Photos from the image-classification dataset "dataset" in the GitHub repository schwein69/VA_Project. Its 5 classes are: fist, index finger pointing, open palm, pinch, two fingers.

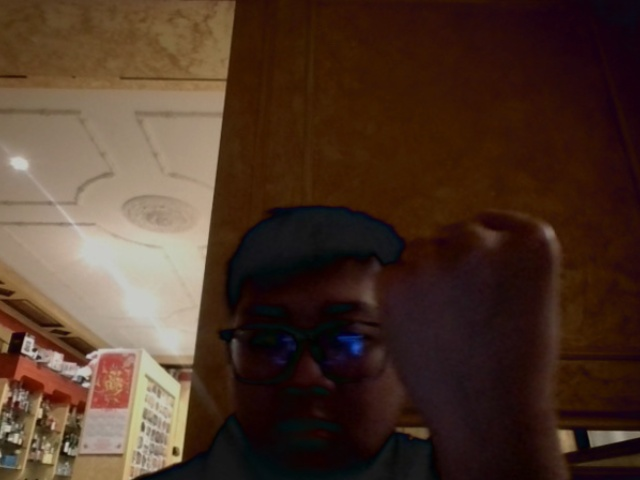
Label: fist

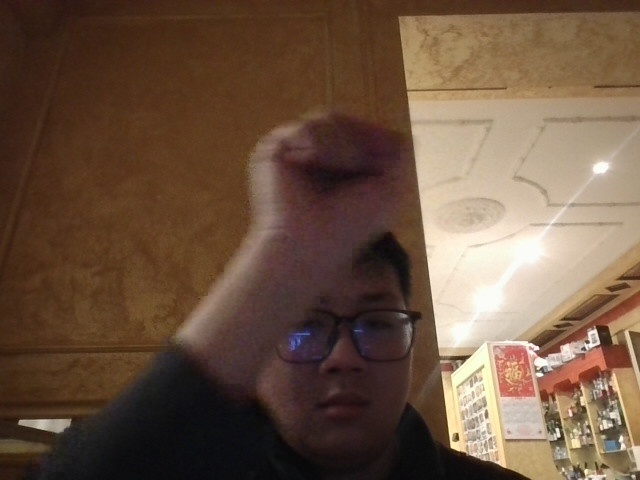
Label: fist

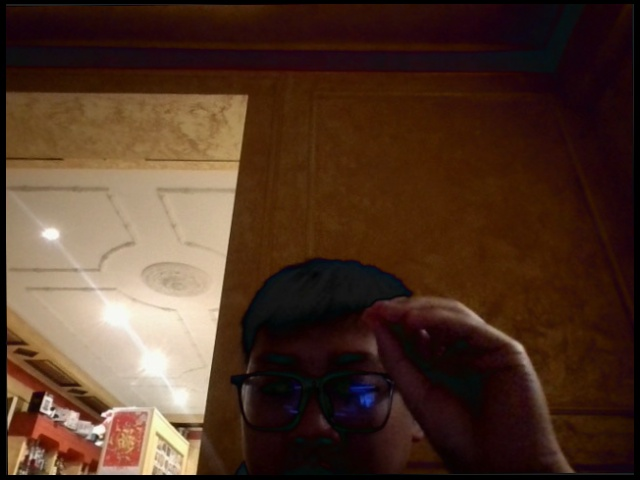
Label: pinch

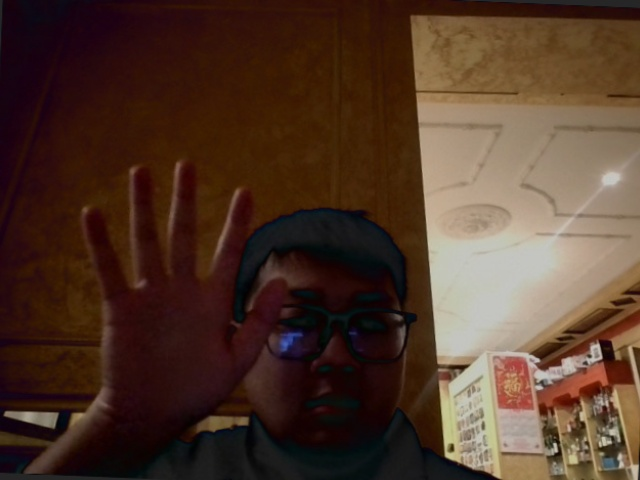
Label: open palm

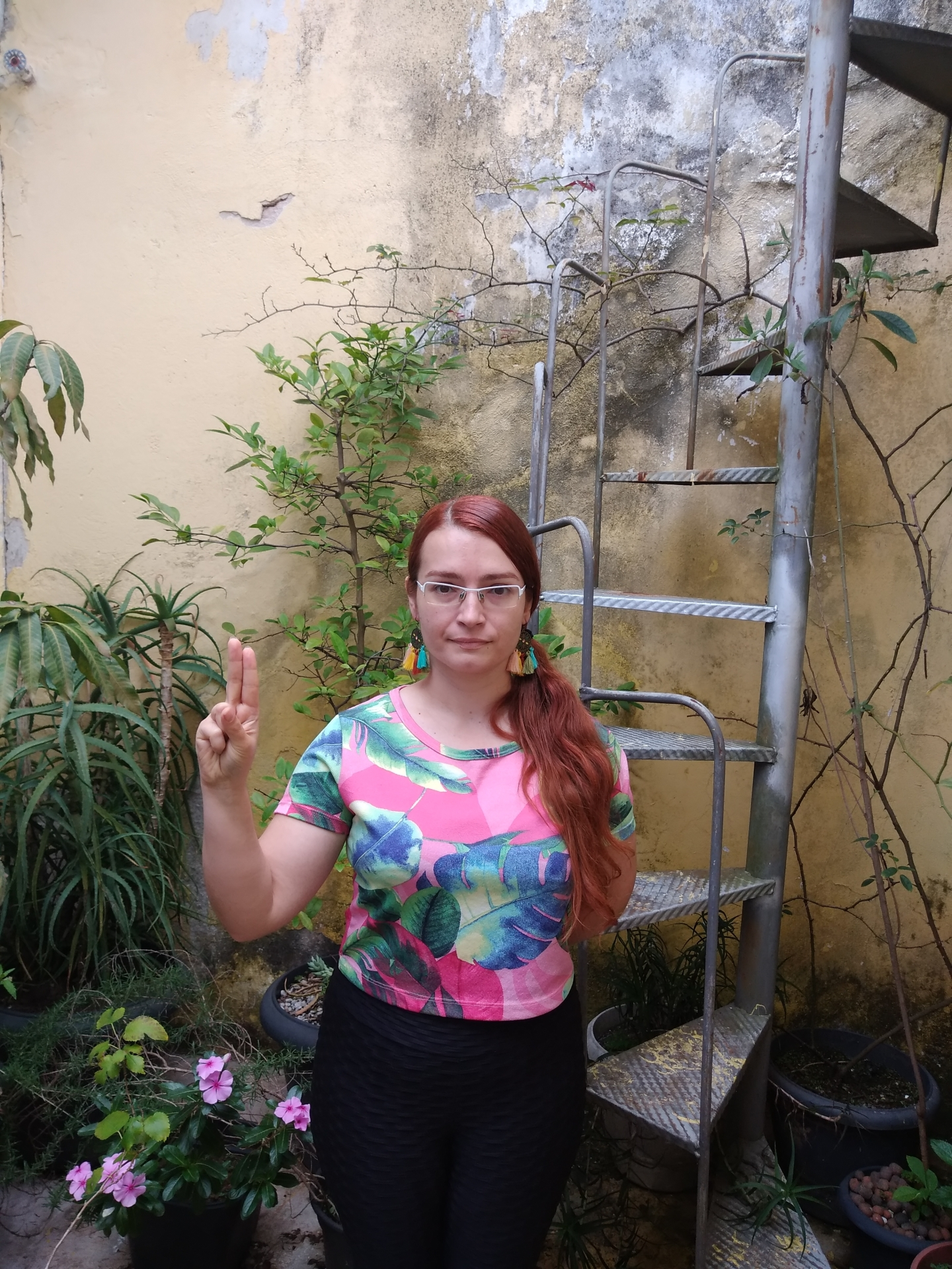
Label: two fingers

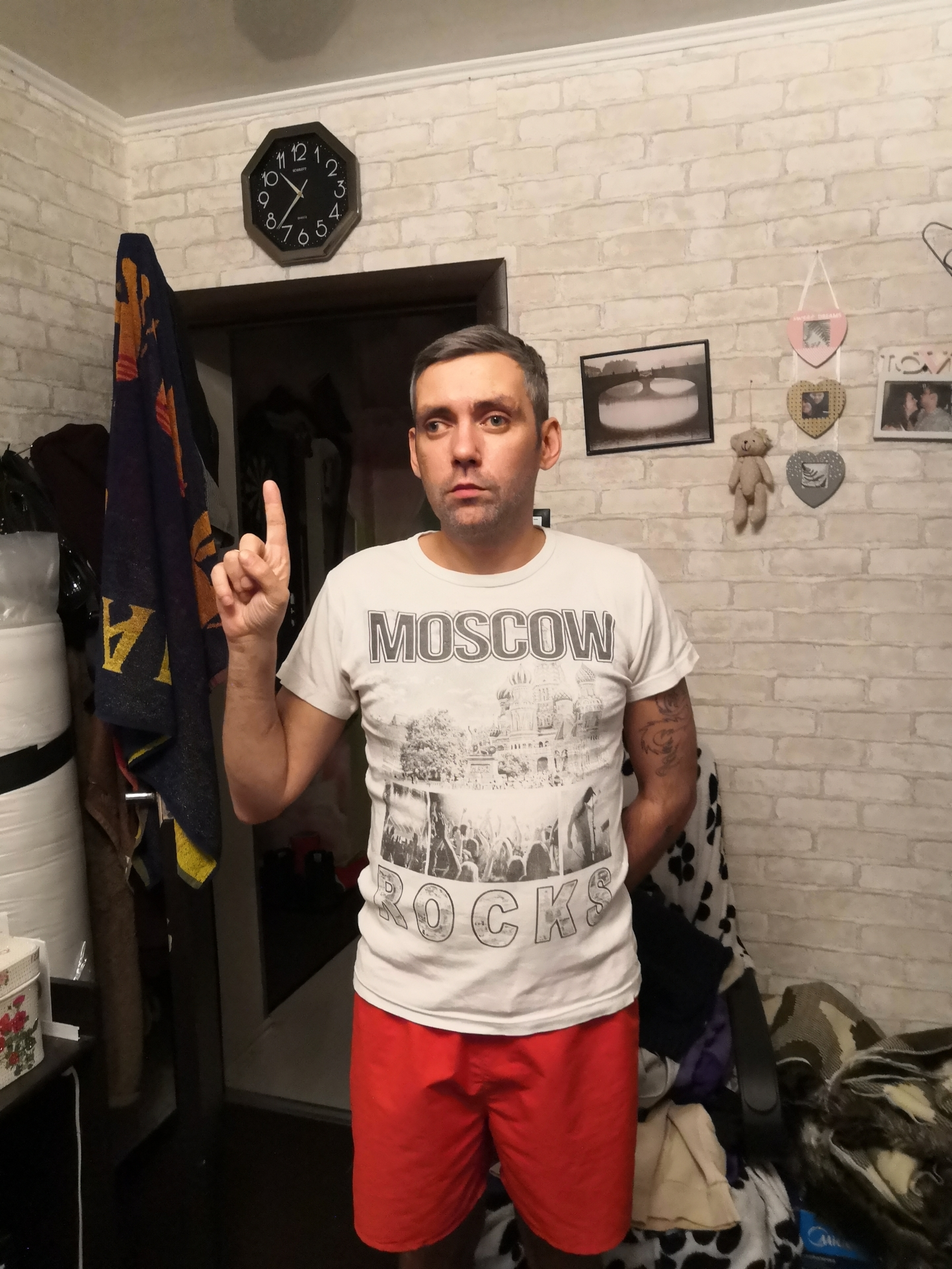
Label: index finger pointing
